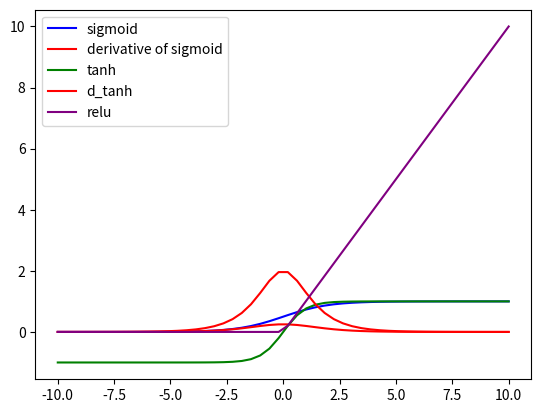

The script that saved this image:
import numpy as np
import matplotlib.pyplot as plt

def sigmoid(x):
    return 1.0/(1.0+np.exp(-x))
def d_sig(x):
    return np.exp(-x)/((1+np.exp(-x))*(1+np.exp(-x)))

def tanh(x):
    return (np.exp(x)-np.exp(-x))/(np.exp(x)+np.exp(-x))
def d_tanh(x):
    return (4*np.exp(-x)*np.exp(x))/(np.exp(x)+np.exp(-x))

def relu(x):
    return np.maximum(0,x)
    #d = map(lambda x:max(0,x),x)
    #return np.array(list(d))


x = np.linspace(-10,10)
plt.plot(x,sigmoid(x),'blue',label = 'sigmoid')
plt.plot(x,d_sig(x),'red',label='derivative of sigmoid')
plt.plot(x,tanh(x),'green',label = 'tanh')
plt.plot(x,d_tanh(x),'red',label = 'd_tanh')
plt.plot(x,relu(x),'purple',label = 'relu')
plt.legend()
plt.show()
